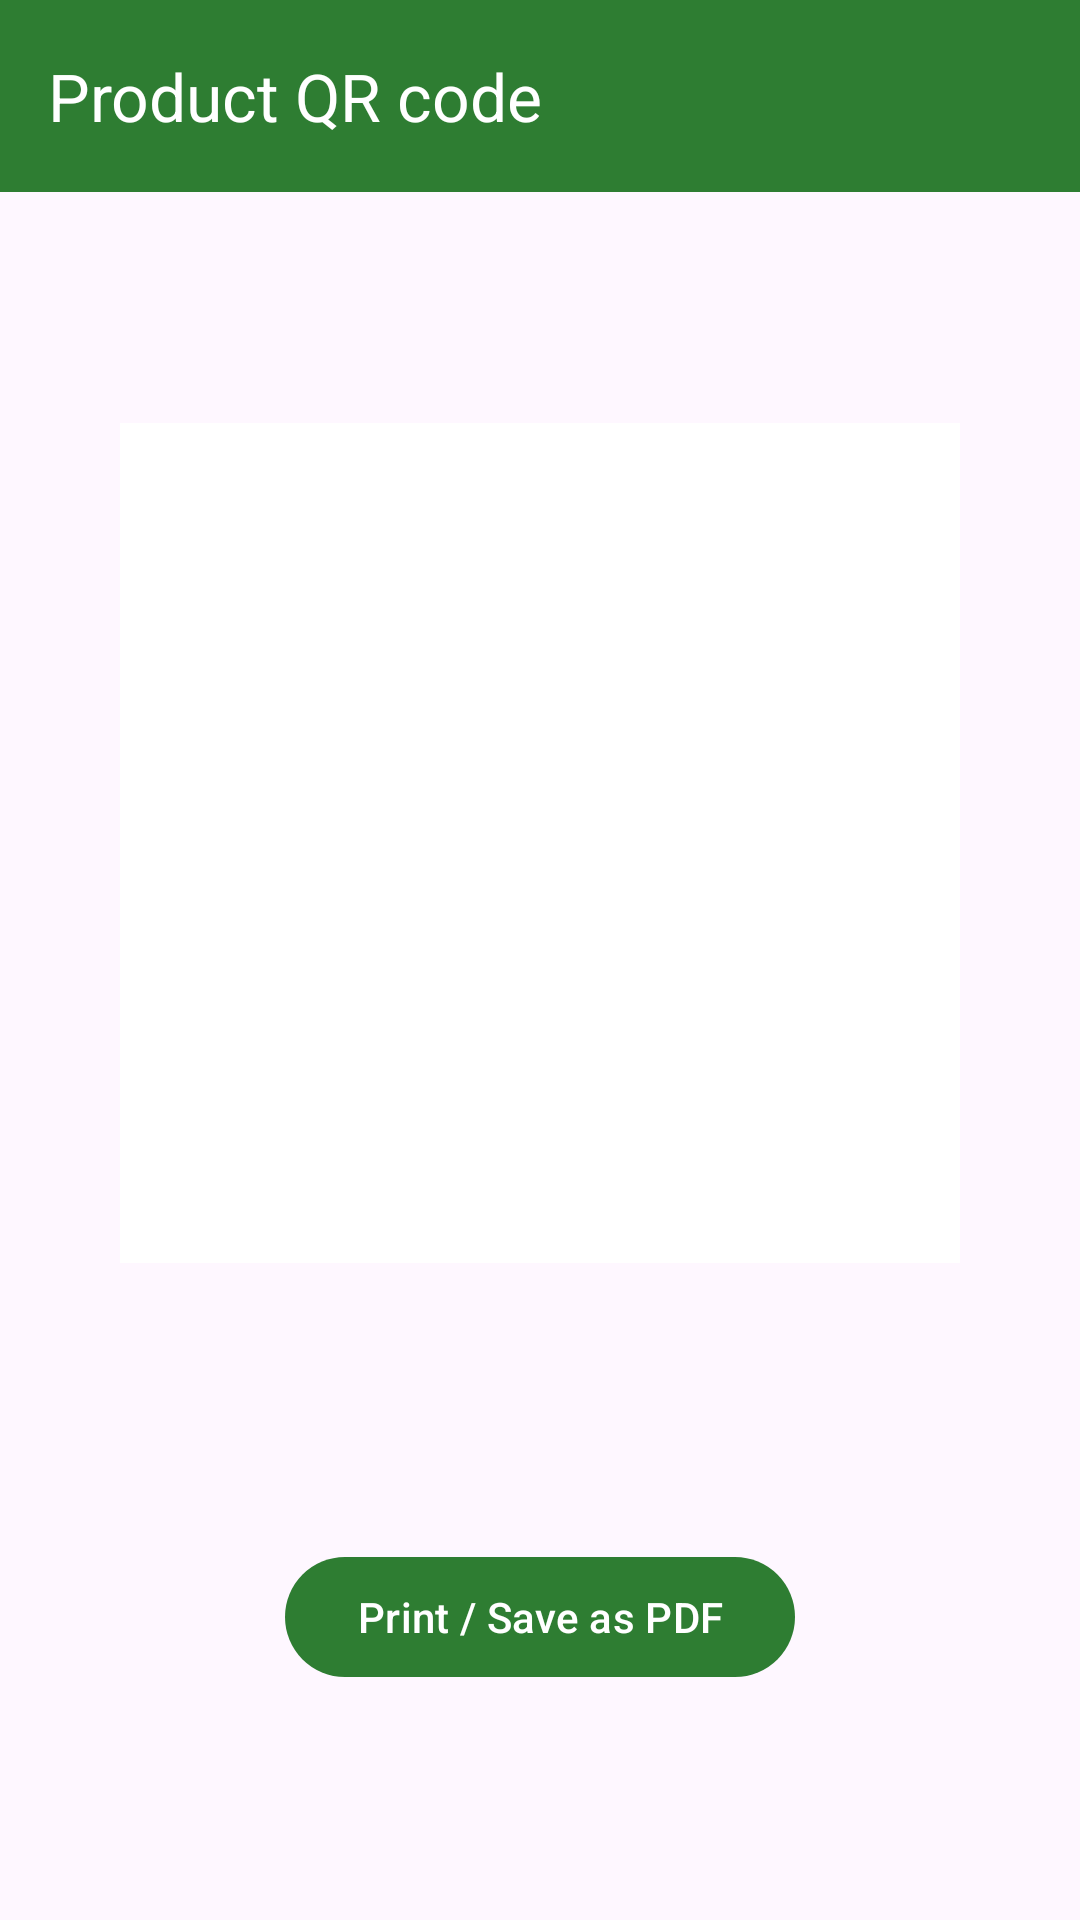

Android layout source for this screen:
<!-- AndroidManifest.xml: application theme Theme.QRBasedSmartInventoryApp -->
<!-- res/layout/activity_qr_code.xml -->
<?xml version="1.0" encoding="utf-8"?>
<LinearLayout xmlns:android="http://schemas.android.com/apk/res/android"
    xmlns:app="http://schemas.android.com/apk/res-auto"
    android:id="@+id/qr_root"
    android:layout_width="match_parent"
    android:layout_height="match_parent"
    android:orientation="vertical">

    <com.google.android.material.appbar.MaterialToolbar
        android:id="@+id/toolbar"
        android:layout_width="match_parent"
        android:layout_height="?attr/actionBarSize"
        android:background="?attr/colorPrimary"
        android:theme="@style/ThemeOverlay.App.Toolbar"
        app:title="Product QR code"
        app:titleTextColor="?attr/colorOnPrimary"/>

    <LinearLayout
        android:layout_width="match_parent"
        android:layout_height="match_parent"
        android:gravity="center"
        android:orientation="vertical"
        android:padding="24dp">
        <ImageView android:id="@+id/iv_qr" android:layout_width="280dp"
            android:layout_height="280dp" android:background="#FFFFFF"
            android:contentDescription="QR code"/>
        <TextView android:id="@+id/tv_code" android:layout_width="wrap_content"
            android:layout_height="wrap_content" android:layout_marginTop="16dp"
            android:textAppearance="?attr/textAppearanceHeadlineSmall"/>
        <TextView android:id="@+id/tv_name" android:layout_width="wrap_content"
            android:layout_height="wrap_content"
            android:textAppearance="?attr/textAppearanceBodyLarge"/>
        <com.google.android.material.button.MaterialButton
            android:id="@+id/btn_print" android:layout_width="wrap_content"
            android:layout_height="wrap_content" android:layout_marginTop="24dp"
            android:text="Print / Save as PDF"/>
    </LinearLayout>
</LinearLayout>
<!-- resources referenced by this layout -->
<resources>
  <style name="ThemeOverlay.App.Toolbar" parent="">
          <item name="colorControlNormal">?attr/colorOnPrimary</item>
      </style>
  <style name="Theme.QRBasedSmartInventoryApp" parent="Base.Theme.QRBasedSmartInventoryApp" />
  <style name="Base.Theme.QRBasedSmartInventoryApp" parent="Theme.Material3.DayNight.NoActionBar">
          <item name="colorPrimary">@color/brand_green</item>
          <item name="colorOnPrimary">@color/white</item>
          <item name="colorSecondary">@color/brand_orange</item>
          <item name="colorOnSecondary">@color/white</item>
          
          
      </style>
  <color name="brand_green">#2E7D32</color>
  <color name="white">#FFFFFFFF</color>
  <color name="brand_orange">#EF6C00</color>
</resources>
